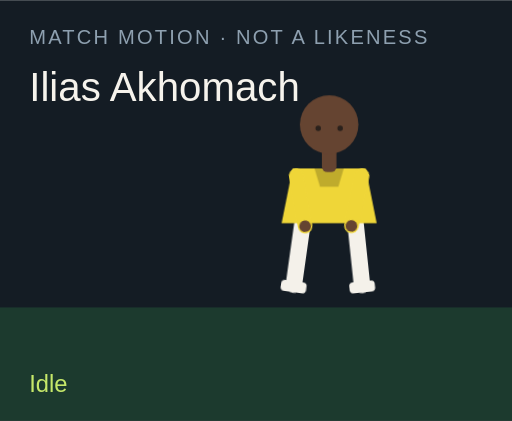
t = 0.00 s
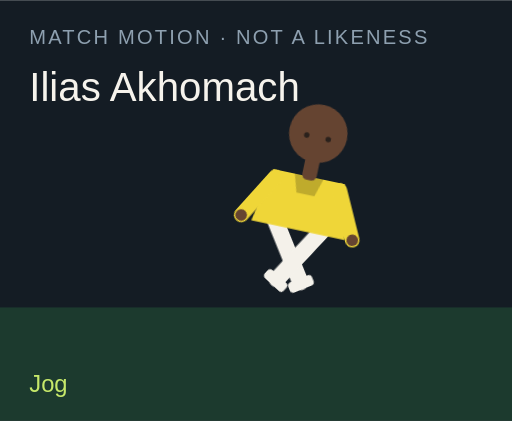
t = 1.50 s
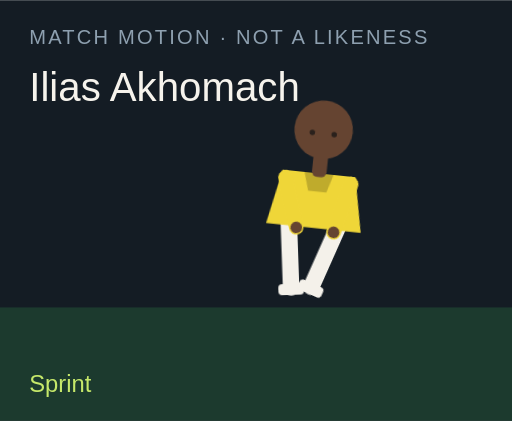
t = 3.00 s
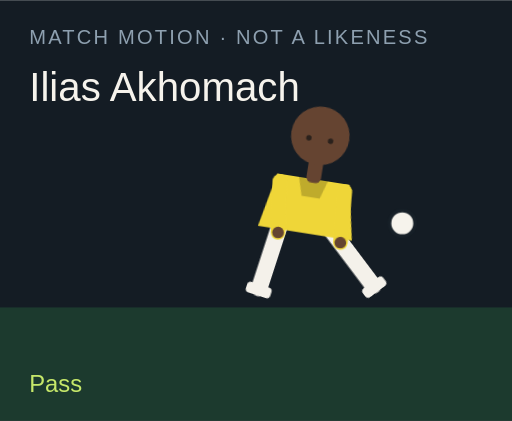
t = 4.50 s
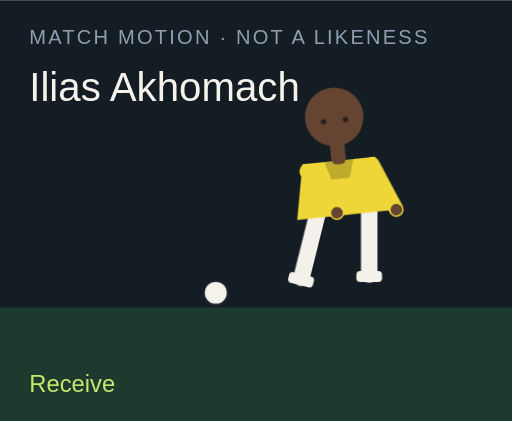
t = 6.00 s
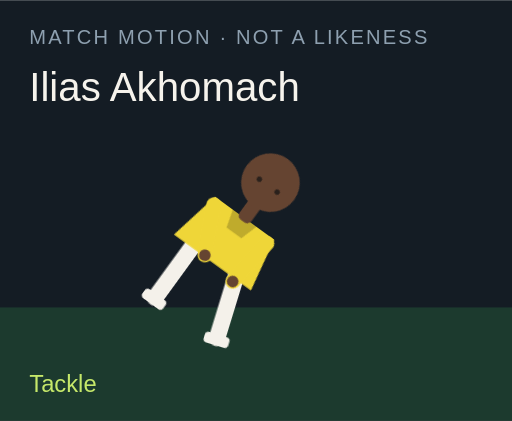
t = 7.50 s

The animated SVG that drew these frames (rendered in a browser with its animation timeline set to each time). Animation: 18 CSS @keyframes rules; one cycle of 9.00 s, repeats indefinitely.

<?xml version="1.0" encoding="UTF-8"?>
<svg xmlns="http://www.w3.org/2000/svg" viewBox="0 0 280 230" role="img">
  <style>@media (prefers-reduced-motion: reduce){animate,animateTransform{display:none}}</style>
  <rect width="280" height="230" fill="#141c24"/>
  <rect y="168" width="280" height="62" fill="#1c3a2e"/>
  <text x="16" y="24" fill="#8ea0b0" font-family="Arial,sans-serif" font-size="11" letter-spacing="1.2">MATCH MOTION · NOT A LIKENESS</text>
  <text x="16" y="55" fill="#f6f3ec" font-family="Impact,sans-serif" font-size="22">Ilias Akhomach</text>
  <circle r="7" fill="#f6f3ec" stroke="#172028" stroke-width="2" id="motion-62526" cx="150" cy="160" opacity="0">
    
    
    
  </circle>
  <g transform="translate(132 40)">
    <g id="motion-62548" transform="rotate(0 48 90)">
      
      <g id="motion-62550" transform="translate(0 0)">
        
        <g transform="translate(34 78)"><g id="motion-62552" transform="rotate(8)"><path d="M0 0 V38" stroke="#f4f1ea" stroke-width="9" stroke-linecap="round"/><rect x="-7" y="36" width="14" height="6" rx="2" fill="#f4f1ea"/></g></g>
        <g transform="translate(62 78)"><g id="motion-62554" transform="rotate(-6)"><path d="M0 0 V38" stroke="#f4f1ea" stroke-width="9" stroke-linecap="round"/><rect x="-7" y="36" width="14" height="6" rx="2" fill="#f4f1ea"/></g></g>
        <path d="M28 52 h40 l6 30 H22 Z" fill="#efd638"/>
        <path d="M40 52 h16 l-3 10 H43 Z" fill="#000" opacity=".2"/>
        <g transform="translate(30 56)"><g id="motion-62556" transform="rotate(-10)"><path d="M0 0 V28" stroke="#efd638" stroke-width="8" stroke-linecap="round"/><circle cx="0" cy="28" r="3.2" fill="#654431"/></g></g>
        <g transform="translate(66 56)"><g id="motion-62558" transform="rotate(12)"><path d="M0 0 V28" stroke="#efd638" stroke-width="8" stroke-linecap="round"/><circle cx="0" cy="28" r="3.2" fill="#654431"/></g></g>
        <rect x="44" y="40" width="8" height="14" rx="3" fill="#654431"/>
        <circle cx="48" cy="28" r="16" fill="#654431"/>
        
        <circle cx="42" cy="30" r="1.5" fill="#2a211c"/><circle cx="54" cy="30" r="1.5" fill="#2a211c"/>
      </g>
    </g>
  </g>
  <text x="16" y="214" fill="#c6e86a" font-family="Arial,sans-serif" font-size="13" opacity="1" id="motion-62530">Idle</text><text x="16" y="214" fill="#c6e86a" font-family="Arial,sans-serif" font-size="13" opacity="0" id="motion-62532">Jog</text><text x="16" y="214" fill="#c6e86a" font-family="Arial,sans-serif" font-size="13" opacity="0" id="motion-62534">Sprint</text><text x="16" y="214" fill="#c6e86a" font-family="Arial,sans-serif" font-size="13" opacity="0" id="motion-62536">Dribble</text><text x="16" y="214" fill="#c6e86a" font-family="Arial,sans-serif" font-size="13" opacity="0" id="motion-62538">Pass</text><text x="16" y="214" fill="#c6e86a" font-family="Arial,sans-serif" font-size="13" opacity="0" id="motion-62540">Shoot</text><text x="16" y="214" fill="#c6e86a" font-family="Arial,sans-serif" font-size="13" opacity="0" id="motion-62542">Receive</text><text x="16" y="214" fill="#c6e86a" font-family="Arial,sans-serif" font-size="13" opacity="0" id="motion-62544">Tackle</text><text x="16" y="214" fill="#c6e86a" font-family="Arial,sans-serif" font-size="13" opacity="0" id="motion-62546">Slide</text>
<style>@keyframes track-62527{0%{cx:150px}11.1%{cx:156px}22.2%{cx:164px}33.300000000000004%{cx:142px}44.4%{cx:190px}55.60000000000001%{cx:250px}66.7%{cx:118px}77.8%{cx:150px}88.9%{cx:150px}100%{cx:150px}}@keyframes track-62528{0%{cy:160px}11.1%{cy:158px}22.2%{cy:154px}33.300000000000004%{cy:156px}44.4%{cy:148px}55.60000000000001%{cy:96px}66.7%{cy:160px}77.8%{cy:160px}88.9%{cy:160px}100%{cy:160px}}@keyframes track-62529{0%{opacity:0}11.1%{opacity:0}22.2%{opacity:0}33.300000000000004%{opacity:1}44.4%{opacity:1}55.60000000000001%{opacity:1}66.7%{opacity:1}77.8%{opacity:0}88.9%{opacity:0}100%{opacity:0}}@keyframes track-62531{0%{opacity:1}11.1%{opacity:0}22.2%{opacity:0}33.300000000000004%{opacity:0}44.4%{opacity:0}55.60000000000001%{opacity:0}66.7%{opacity:0}77.8%{opacity:0}88.9%{opacity:0}100%{opacity:1}}@keyframes track-62533{0%{opacity:0}11.1%{opacity:1}22.2%{opacity:0}33.300000000000004%{opacity:0}44.4%{opacity:0}55.60000000000001%{opacity:0}66.7%{opacity:0}77.8%{opacity:0}88.9%{opacity:0}100%{opacity:0}}@keyframes track-62535{0%{opacity:0}11.1%{opacity:0}22.2%{opacity:1}33.300000000000004%{opacity:0}44.4%{opacity:0}55.60000000000001%{opacity:0}66.7%{opacity:0}77.8%{opacity:0}88.9%{opacity:0}100%{opacity:0}}@keyframes track-62537{0%{opacity:0}11.1%{opacity:0}22.2%{opacity:0}33.300000000000004%{opacity:1}44.4%{opacity:0}55.60000000000001%{opacity:0}66.7%{opacity:0}77.8%{opacity:0}88.9%{opacity:0}100%{opacity:0}}@keyframes track-62539{0%{opacity:0}11.1%{opacity:0}22.2%{opacity:0}33.300000000000004%{opacity:0}44.4%{opacity:1}55.60000000000001%{opacity:0}66.7%{opacity:0}77.8%{opacity:0}88.9%{opacity:0}100%{opacity:0}}@keyframes track-62541{0%{opacity:0}11.1%{opacity:0}22.2%{opacity:0}33.300000000000004%{opacity:0}44.4%{opacity:0}55.60000000000001%{opacity:1}66.7%{opacity:0}77.8%{opacity:0}88.9%{opacity:0}100%{opacity:0}}@keyframes track-62543{0%{opacity:0}11.1%{opacity:0}22.2%{opacity:0}33.300000000000004%{opacity:0}44.4%{opacity:0}55.60000000000001%{opacity:0}66.7%{opacity:1}77.8%{opacity:0}88.9%{opacity:0}100%{opacity:0}}@keyframes track-62545{0%{opacity:0}11.1%{opacity:0}22.2%{opacity:0}33.300000000000004%{opacity:0}44.4%{opacity:0}55.60000000000001%{opacity:0}66.7%{opacity:0}77.8%{opacity:1}88.9%{opacity:0}100%{opacity:0}}@keyframes track-62547{0%{opacity:0}11.1%{opacity:0}22.2%{opacity:0}33.300000000000004%{opacity:0}44.4%{opacity:0}55.60000000000001%{opacity:0}66.7%{opacity:0}77.8%{opacity:0}88.9%{opacity:1}100%{opacity:0}}@keyframes track-62549{0%{transform:rotate(0deg)}11.1%{transform:rotate(8deg)}22.2%{transform:rotate(16deg)}33.300000000000004%{transform:rotate(6deg)}44.4%{transform:rotate(4deg)}55.60000000000001%{transform:rotate(14deg)}66.7%{transform:rotate(-6deg)}77.8%{transform:rotate(34deg)}88.9%{transform:rotate(38deg)}100%{transform:rotate(0deg)}}@keyframes track-62551{0%{transform:translate(0px,0px)}11.1%{transform:translate(0px,-3px)}22.2%{transform:translate(0px,-6px)}33.300000000000004%{transform:translate(0px,-2px)}44.4%{transform:translate(0px,2px)}55.60000000000001%{transform:translate(0px,-4px)}66.7%{transform:translate(0px,1px)}77.8%{transform:translate(0px,10px)}88.9%{transform:translate(0px,12px)}100%{transform:translate(0px,0px)}}@keyframes track-62553{0%{transform:rotate(8deg)}11.1%{transform:rotate(-26deg)}22.2%{transform:rotate(-42deg)}33.300000000000004%{transform:rotate(-8deg)}44.4%{transform:rotate(6deg)}55.60000000000001%{transform:rotate(12deg)}66.7%{transform:rotate(20deg)}77.8%{transform:rotate(-8deg)}88.9%{transform:rotate(8deg)}100%{transform:rotate(8deg)}}@keyframes track-62555{0%{transform:rotate(-6deg)}11.1%{transform:rotate(24deg)}22.2%{transform:rotate(38deg)}33.300000000000004%{transform:rotate(18deg)}44.4%{transform:rotate(-38deg)}55.60000000000001%{transform:rotate(-54deg)}66.7%{transform:rotate(6deg)}77.8%{transform:rotate(-22deg)}88.9%{transform:rotate(-16deg)}100%{transform:rotate(-6deg)}}@keyframes track-62557{0%{transform:rotate(-10deg)}11.1%{transform:rotate(24deg)}22.2%{transform:rotate(36deg)}33.300000000000004%{transform:rotate(-18deg)}44.4%{transform:rotate(10deg)}55.60000000000001%{transform:rotate(-24deg)}66.7%{transform:rotate(-30deg)}77.8%{transform:rotate(12deg)}88.9%{transform:rotate(-64deg)}100%{transform:rotate(-10deg)}}@keyframes track-62559{0%{transform:rotate(12deg)}11.1%{transform:rotate(-20deg)}22.2%{transform:rotate(-32deg)}33.300000000000004%{transform:rotate(14deg)}44.4%{transform:rotate(-26deg)}55.60000000000001%{transform:rotate(18deg)}66.7%{transform:rotate(-22deg)}77.8%{transform:rotate(-6deg)}88.9%{transform:rotate(18deg)}100%{transform:rotate(12deg)}}@media(prefers-reduced-motion:no-preference){#motion-62526{animation:track-62527 9s linear infinite both,track-62528 9s linear infinite both,track-62529 9s steps(1,end) infinite both}#motion-62530{animation:track-62531 9s steps(1,end) infinite both}#motion-62532{animation:track-62533 9s steps(1,end) infinite both}#motion-62534{animation:track-62535 9s steps(1,end) infinite both}#motion-62536{animation:track-62537 9s steps(1,end) infinite both}#motion-62538{animation:track-62539 9s steps(1,end) infinite both}#motion-62540{animation:track-62541 9s steps(1,end) infinite both}#motion-62542{animation:track-62543 9s steps(1,end) infinite both}#motion-62544{animation:track-62545 9s steps(1,end) infinite both}#motion-62546{animation:track-62547 9s steps(1,end) infinite both}#motion-62548{animation:track-62549 9s linear infinite both}#motion-62550{animation:track-62551 9s linear infinite both}#motion-62552{animation:track-62553 9s linear infinite both}#motion-62554{animation:track-62555 9s linear infinite both}#motion-62556{animation:track-62557 9s linear infinite both}#motion-62558{animation:track-62559 9s linear infinite both}}</style></svg>
